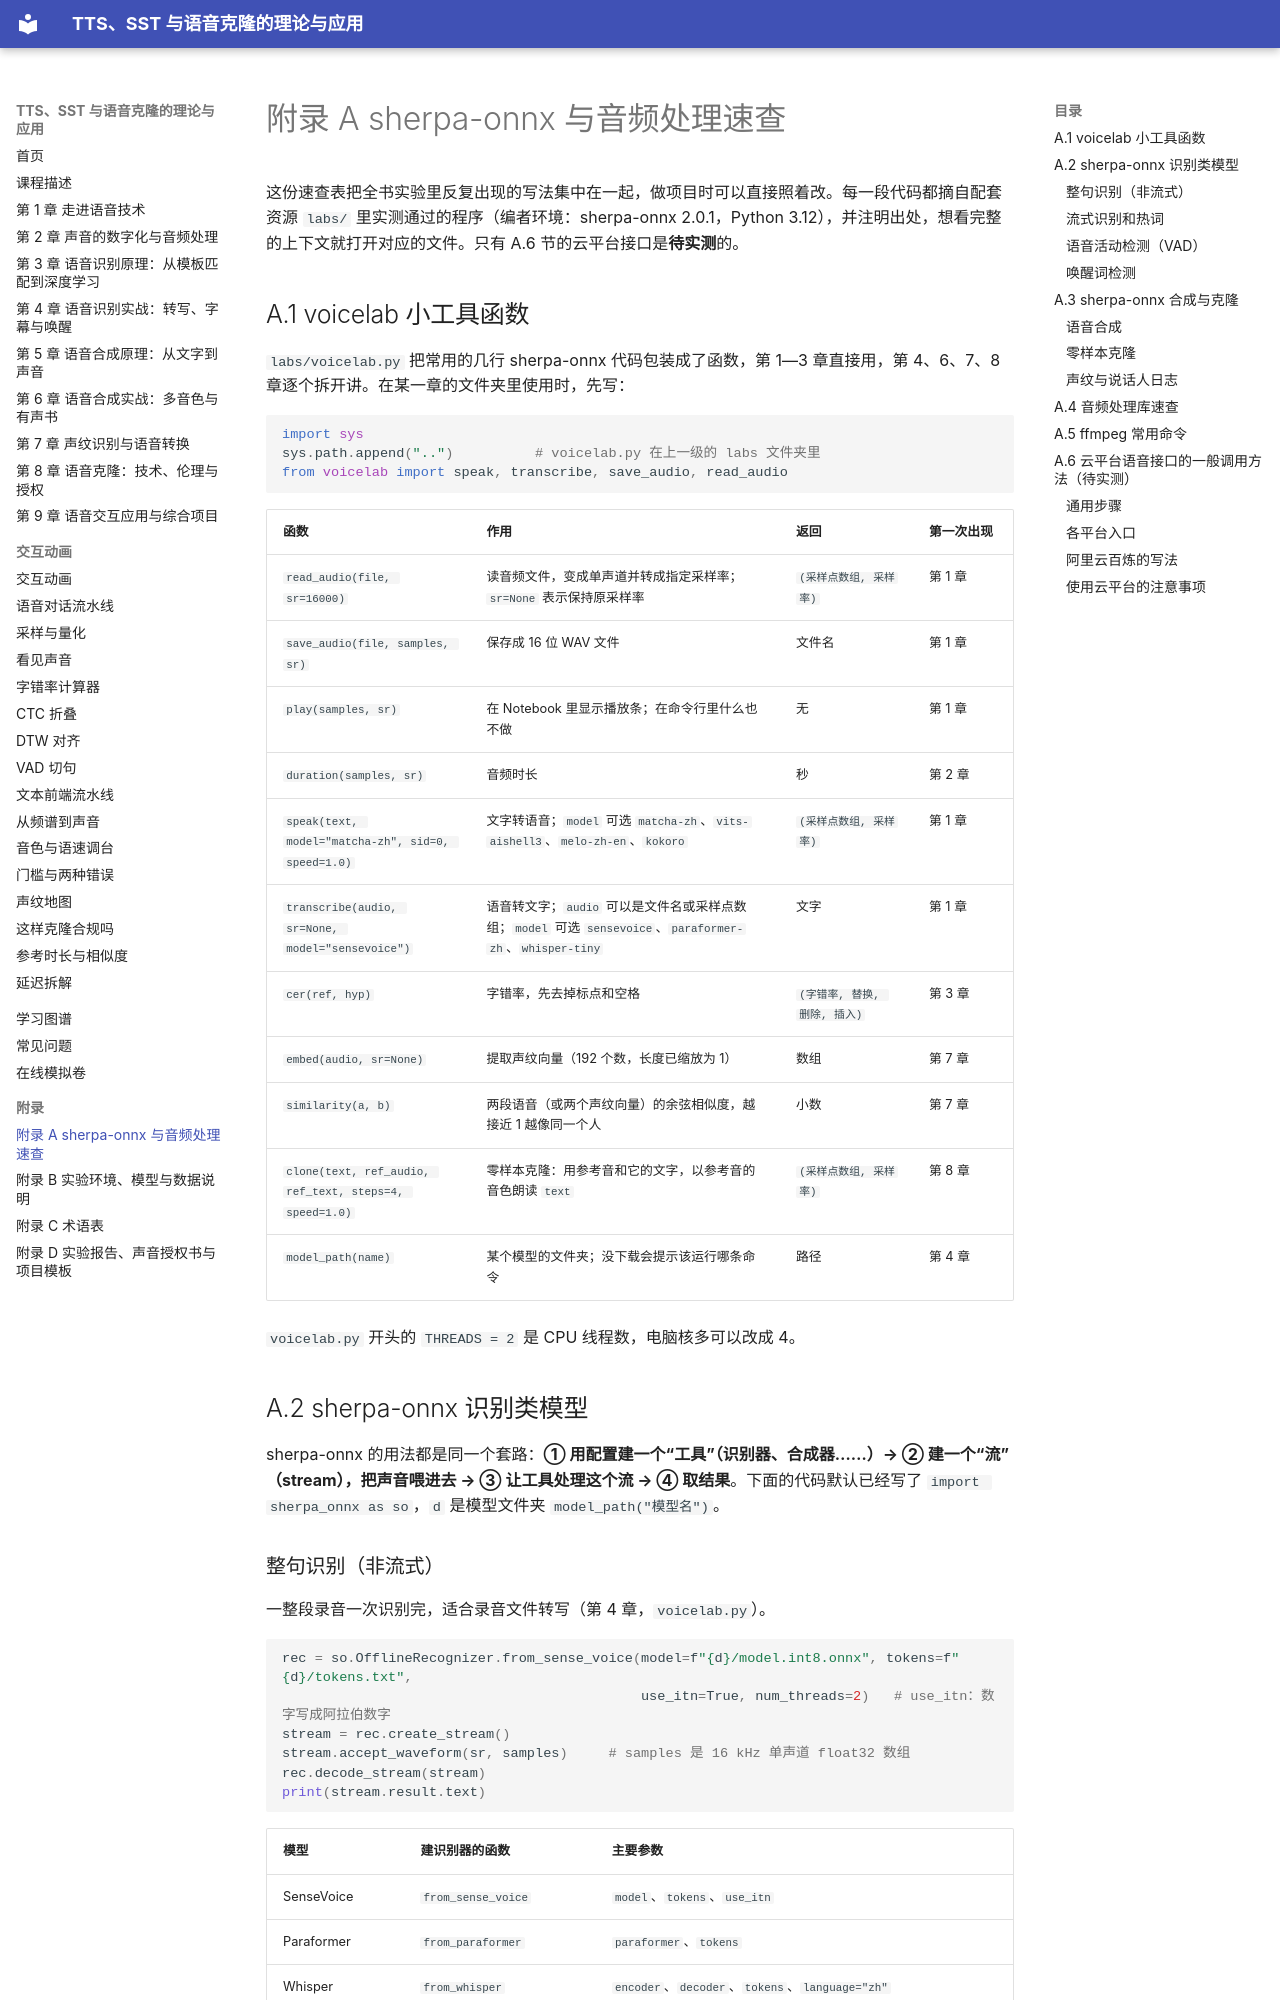

repository: MingziFu9/speech-textbook · page: appendix/a-libraries/index.html · generator: mkdocs

---
title: 附录 A sherpa-onnx 与音频处理速查
description: 本书用到的 voicelab 小工具、sherpa-onnx 各类模型、音频处理库、ffmpeg 命令和云平台接口的速查表
---

# 附录 A sherpa-onnx 与音频处理速查

这份速查表把全书实验里反复出现的写法集中在一起，做项目时可以直接照着改。每一段代码都摘自配套资源 `labs/` 里实测通过的程序（编者环境：sherpa-onnx 2.0.1，Python 3.12），并注明出处，想看完整的上下文就打开对应的文件。只有 A.6 节的云平台接口是**待实测**的。

## A.1 voicelab 小工具函数 { #a1 }

`labs/voicelab.py` 把常用的几行 sherpa-onnx 代码包装成了函数，第 1—3 章直接用，第 4、6、7、8 章逐个拆开讲。在某一章的文件夹里使用时，先写：

```python
import sys
sys.path.append("..")          # voicelab.py 在上一级的 labs 文件夹里
from voicelab import speak, transcribe, save_audio, read_audio
```

| 函数 | 作用 | 返回 | 第一次出现 |
|---|---|---|---|
| `read_audio(file, sr=16000)` | 读音频文件，变成单声道并转成指定采样率；`sr=None` 表示保持原采样率 | `(采样点数组, 采样率)` | 第 1 章 |
| `save_audio(file, samples, sr)` | 保存成 16 位 WAV 文件 | 文件名 | 第 1 章 |
| `play(samples, sr)` | 在 Notebook 里显示播放条；在命令行里什么也不做 | 无 | 第 1 章 |
| `duration(samples, sr)` | 音频时长 | 秒 | 第 2 章 |
| `speak(text, model="matcha-zh", sid=0, speed=1.0)` | 文字转语音；`model` 可选 `matcha-zh`、`vits-aishell3`、`melo-zh-en`、`kokoro` | `(采样点数组, 采样率)` | 第 1 章 |
| `transcribe(audio, sr=None, model="sensevoice")` | 语音转文字；`audio` 可以是文件名或采样点数组；`model` 可选 `sensevoice`、`paraformer-zh`、`whisper-tiny` | 文字 | 第 1 章 |
| `cer(ref, hyp)` | 字错率，先去掉标点和空格 | `(字错率, 替换, 删除, 插入)` | 第 3 章 |
| `embed(audio, sr=None)` | 提取声纹向量（192 个数，长度已缩放为 1） | 数组 | 第 7 章 |
| `similarity(a, b)` | 两段语音（或两个声纹向量）的余弦相似度，越接近 1 越像同一个人 | 小数 | 第 7 章 |
| `clone(text, ref_audio, ref_text, steps=4, speed=1.0)` | 零样本克隆：用参考音和它的文字，以参考音的音色朗读 `text` | `(采样点数组, 采样率)` | 第 8 章 |
| `model_path(name)` | 某个模型的文件夹；没下载会提示该运行哪条命令 | 路径 | 第 4 章 |

`voicelab.py` 开头的 `THREADS = 2` 是 CPU 线程数，电脑核多可以改成 4。

## A.2 sherpa-onnx 识别类模型 { #a2 }

sherpa-onnx 的用法都是同一个套路：**① 用配置建一个“工具”（识别器、合成器……）→ ② 建一个“流”（stream），把声音喂进去 → ③ 让工具处理这个流 → ④ 取结果**。下面的代码默认已经写了 `import sherpa_onnx as so`，`d` 是模型文件夹 `model_path("模型名")`。

### 整句识别（非流式） { #a2-1 }

一整段录音一次识别完，适合录音文件转写（第 4 章，`voicelab.py`）。

```python
rec = so.OfflineRecognizer.from_sense_voice(model=f"{d}/model.int8.onnx", tokens=f"{d}/tokens.txt",
                                            use_itn=True, num_threads=2)   # use_itn：数字写成阿拉伯数字
stream = rec.create_stream()
stream.accept_waveform(sr, samples)     # samples 是 16 kHz 单声道 float32 数组
rec.decode_stream(stream)
print(stream.result.text)
```

| 模型 | 建识别器的函数 | 主要参数 |
|---|---|---|
| SenseVoice | `from_sense_voice` | `model`、`tokens`、`use_itn` |
| Paraformer | `from_paraformer` | `paraformer`、`tokens` |
| Whisper | `from_whisper` | `encoder`、`decoder`、`tokens`、`language="zh"` |
